Image classification data set "fruit_data" (sameeksha-sunilkumar/grape-disease-and-pest-prediction on GitHub). Class labels (3): canker, gray mold, powdery mildew.

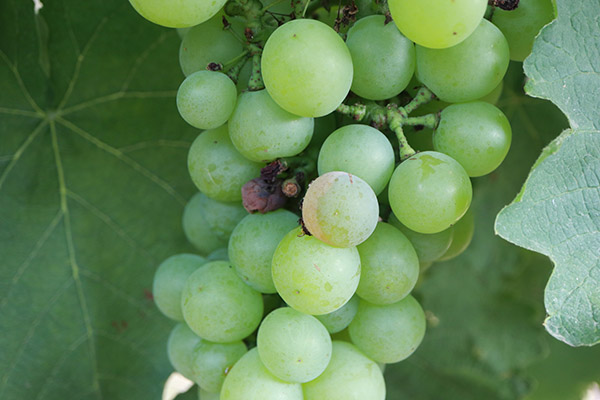
Label: canker

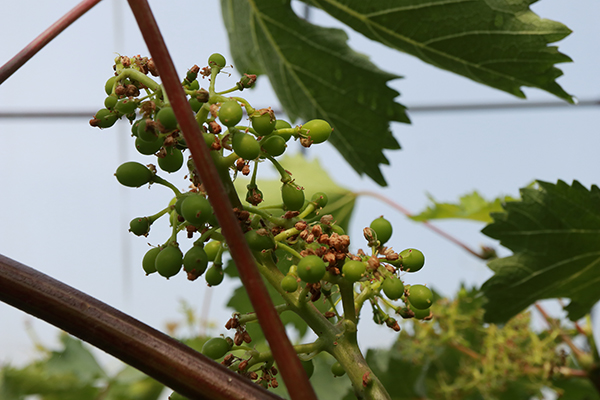
Label: gray mold

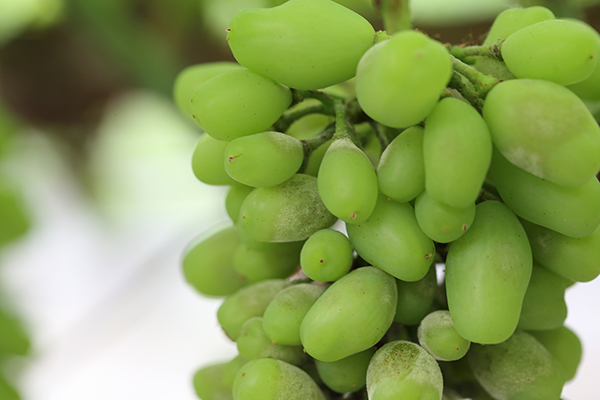
Label: powdery mildew

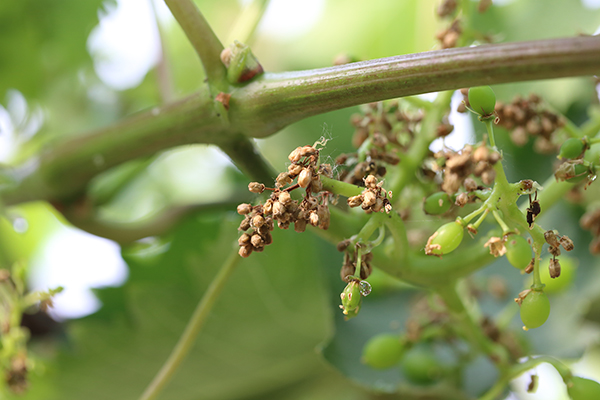
Label: gray mold

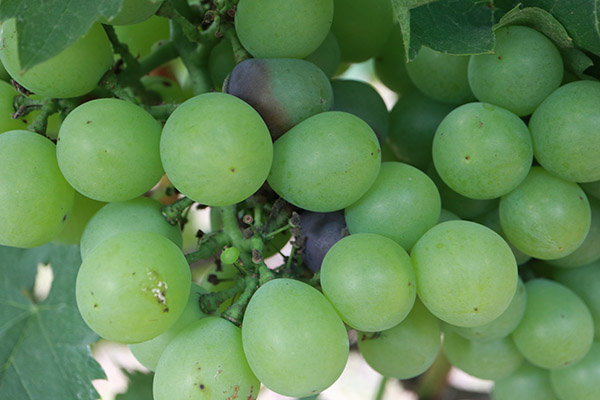
Label: canker

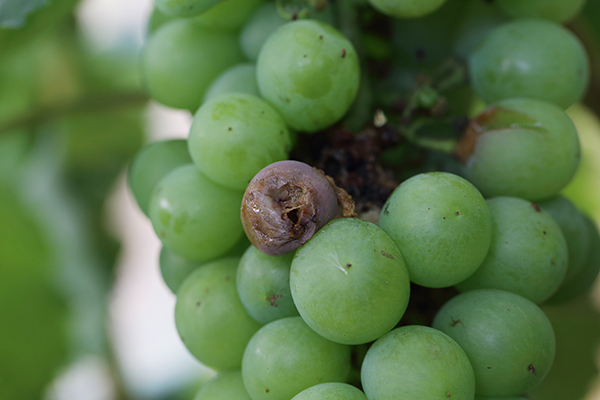
Label: canker
